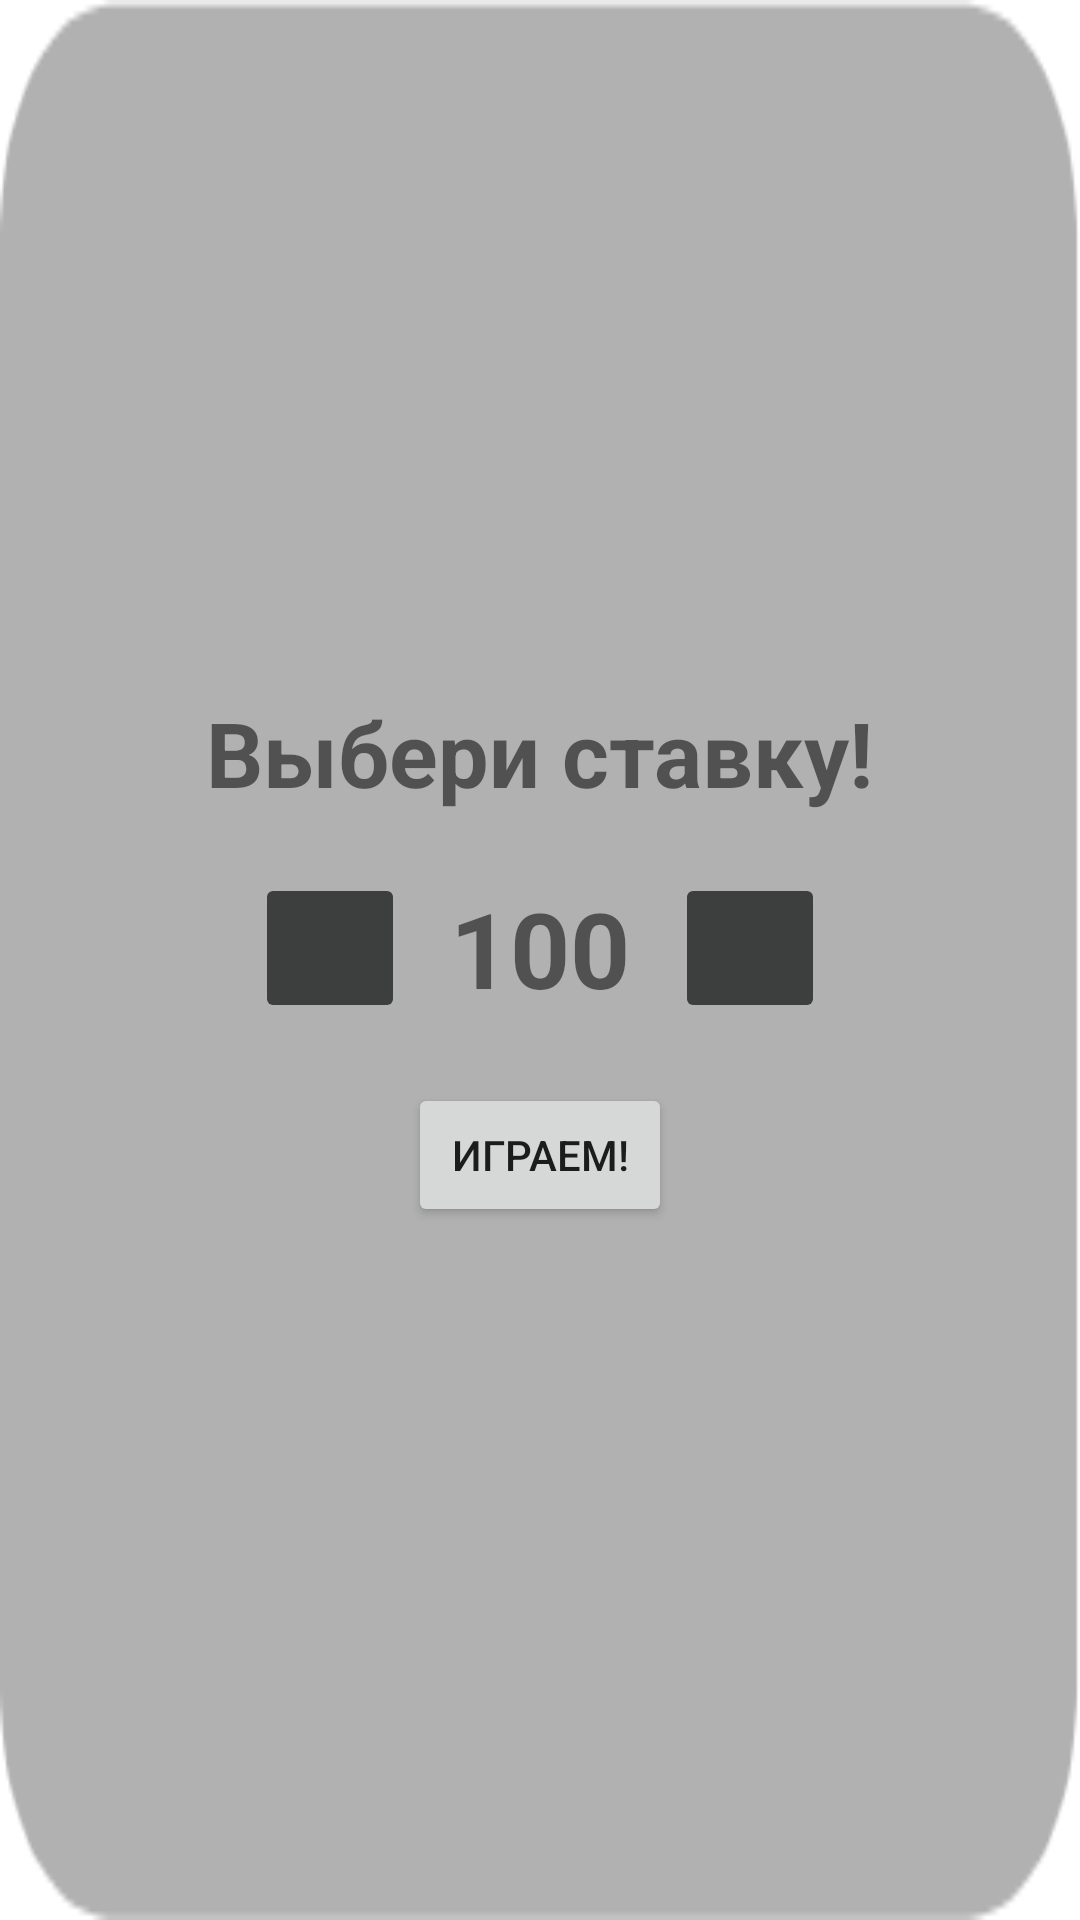

Reconstruct the res/layout file that produces this screen, plus the resources it refers to.
<!-- AndroidManifest.xml: application theme Theme.App6 -->
<!-- res/layout/fragment_set_bet.xml -->
<?xml version="1.0" encoding="utf-8"?>

<FrameLayout xmlns:android="http://schemas.android.com/apk/res/android"
    xmlns:tools="http://schemas.android.com/tools"
    android:layout_width="match_parent"
    android:layout_height="match_parent"
    tools:context=".SpecificationFragment"
    android:background="@drawable/background_pravila3">

    <LinearLayout
        android:layout_width="wrap_content"
        android:layout_height="wrap_content"
        android:orientation="vertical"
        android:layout_gravity="center">
        <TextView
            android:layout_width="wrap_content"
            android:layout_height="wrap_content"
            android:text="Выбери ставку!"
            android:textSize="30sp"
            android:textStyle="bold"
            android:layout_gravity="center"
            />
        <Space
            android:layout_width="match_parent"
            android:layout_height="20dp"/>

        <LinearLayout
            android:layout_width="wrap_content"
            android:layout_height="wrap_content"
            android:orientation="horizontal"
            android:layout_gravity="center"
            android:gravity="center">
            <ImageButton
                android:id="@+id/imageViewDownBet"
                android:layout_width="50dp"
                android:layout_height="50dp"
                android:backgroundTint="#3D3E3E"
                android:src="@drawable/ic_down2"
                />
            <Space
                android:layout_width="15dp"
                android:layout_height="match_parent"/>
            <TextView
                android:id="@+id/textViewSetBet"
                android:layout_width="wrap_content"
                android:layout_height="wrap_content"
                android:text="100"
                android:textSize="35sp"
                android:textStyle="bold"/>
            <Space
                android:layout_width="15dp"
                android:layout_height="match_parent"/>
            <ImageButton
                android:id="@+id/imageViewUpBet"
                android:layout_width="50dp"
                android:layout_height="50dp"
                android:backgroundTint="#3D3E3E"
                android:src="@drawable/ic_up3"
                />
        </LinearLayout>

        <Space
            android:layout_width="match_parent"
            android:layout_height="20dp"/>
        <Button
            android:id="@+id/buttonSetBet"
            android:layout_width="wrap_content"
            android:layout_height="wrap_content"
            android:text="Играем!"
            android:layout_gravity="center"
            />
    </LinearLayout>

</FrameLayout>
<!-- resources referenced by this layout -->
<resources>
  <!-- drawable background_pravila3: png bitmap (drawable, 4336 bytes) -->
  <style name="Theme.App6" parent="Theme.MaterialComponents.DayNight.NoActionBar">
          
          <item name="colorPrimary">#636363</item>
          <item name="colorPrimaryVariant">#4A4949</item>
          <item name="colorOnPrimary">@color/white</item>
          
          <item name="colorSecondary">@color/teal_200</item>
          <item name="colorSecondaryVariant">@color/teal_700</item>
          <item name="colorOnSecondary">@color/black</item>
          
          <item name="android:statusBarColor" tools:targetApi="l">?attr/colorPrimaryVariant</item>
          
      </style>
  <!-- not gathered from this repository: default colours our renderer supplied (Android Studio template values) -->
  <color name="teal_200">#FF03DAC5</color>
  <color name="teal_700">#FF018786</color>
  <color name="black">#FF000000</color>
  <color name="white">#FFFFFFFF</color>
</resources>
